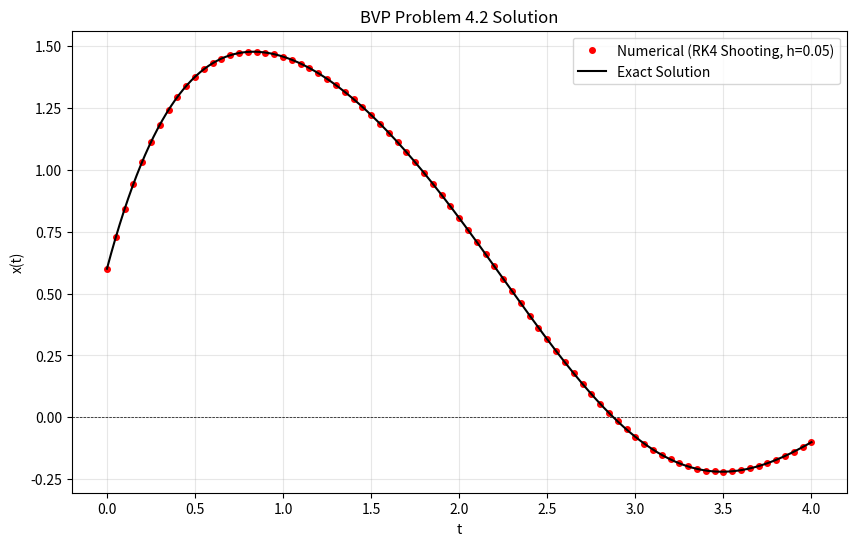

Generate this figure with matplotlib:
import numpy as np
import matplotlib.pyplot as plt
from scipy.optimize import fsolve


def system_4_2(t, U):
    """
    U[0] = x
    U[1] = x'
    """
    u1, u2 = U
    du1dt = u2
    du2dt = -2.0 * u2 - 2.0 * u1 + np.exp(-t) + np.sin(2.0 * t)
    return np.array([du1dt, du2dt])


def rk4_solve(f, t_span, u0, h):
    t0, T = t_span
    N = int(np.round((T - t0) / h))
    t = np.linspace(t0, T, N + 1)
    U = np.zeros((N + 1, len(u0)))
    U[0] = u0

    for k in range(N):
        tk = t[k]
        Uk = U[k]
        k1 = f(tk, Uk)
        k2 = f(tk + 0.5 * h, Uk + 0.5 * h * k1)
        k3 = f(tk + 0.5 * h, Uk + 0.5 * h * k2)
        k4 = f(tk + h,       Uk + h * k3)
        U[k + 1] = Uk + (h / 6.0) * (k1 + 2*k2 + 2*k3 + k4)
    return t, U

t0, t_end = 0.0, 4.0
x_start = 0.6    
x_target = -0.1     
h = 0.05

def objective(s):
    u0 = [x_start, float(s)]
    ts, us = rk4_solve(system_4_2, [t0, t_end], u0, h)
    return us[-1, 0] - x_target

correct_s = fsolve(objective, 0.0)[0]
print(f"找到的初始斜率 x'(0) = {correct_s:.6f}")


def exact_solution(t):
    c_const = 3.670227413
    term1 = 1/5 + np.exp(-t)
    term2 = - (1/5) * np.exp(-t) * np.cos(t)
    term3 = - (2/5) * (np.cos(t)**2)
    term4 = c_const * np.exp(-t) * np.sin(t)
    term5 = - (1/5) * np.cos(t) * np.sin(t)
    return term1 + term2 + term3 + term4 + term5

t_num, u_num = rk4_solve(system_4_2, [t0, t_end], [x_start, correct_s], h)
x_num = u_num[:, 0]

t_fine = np.linspace(t0, t_end, 500)
x_exact_vals = exact_solution(t_fine)

plt.figure(figsize=(10, 6))
plt.plot(t_num, x_num, 'ro', label=f'Numerical (RK4 Shooting, h={h})', markersize=4)
plt.plot(t_fine, x_exact_vals, 'k-', label='Exact Solution', linewidth=1.5)

plt.title("BVP Problem 4.2 Solution")
plt.xlabel("t")
plt.ylabel("x(t)")
plt.axhline(0, color='black', lw=0.5, ls='--')
plt.grid(True, alpha=0.3)
plt.legend()

print(f"数值解边界确认: x(0)={x_num[0]:.4f}, x(4)={x_num[-1]:.4f}")
plt.show()
